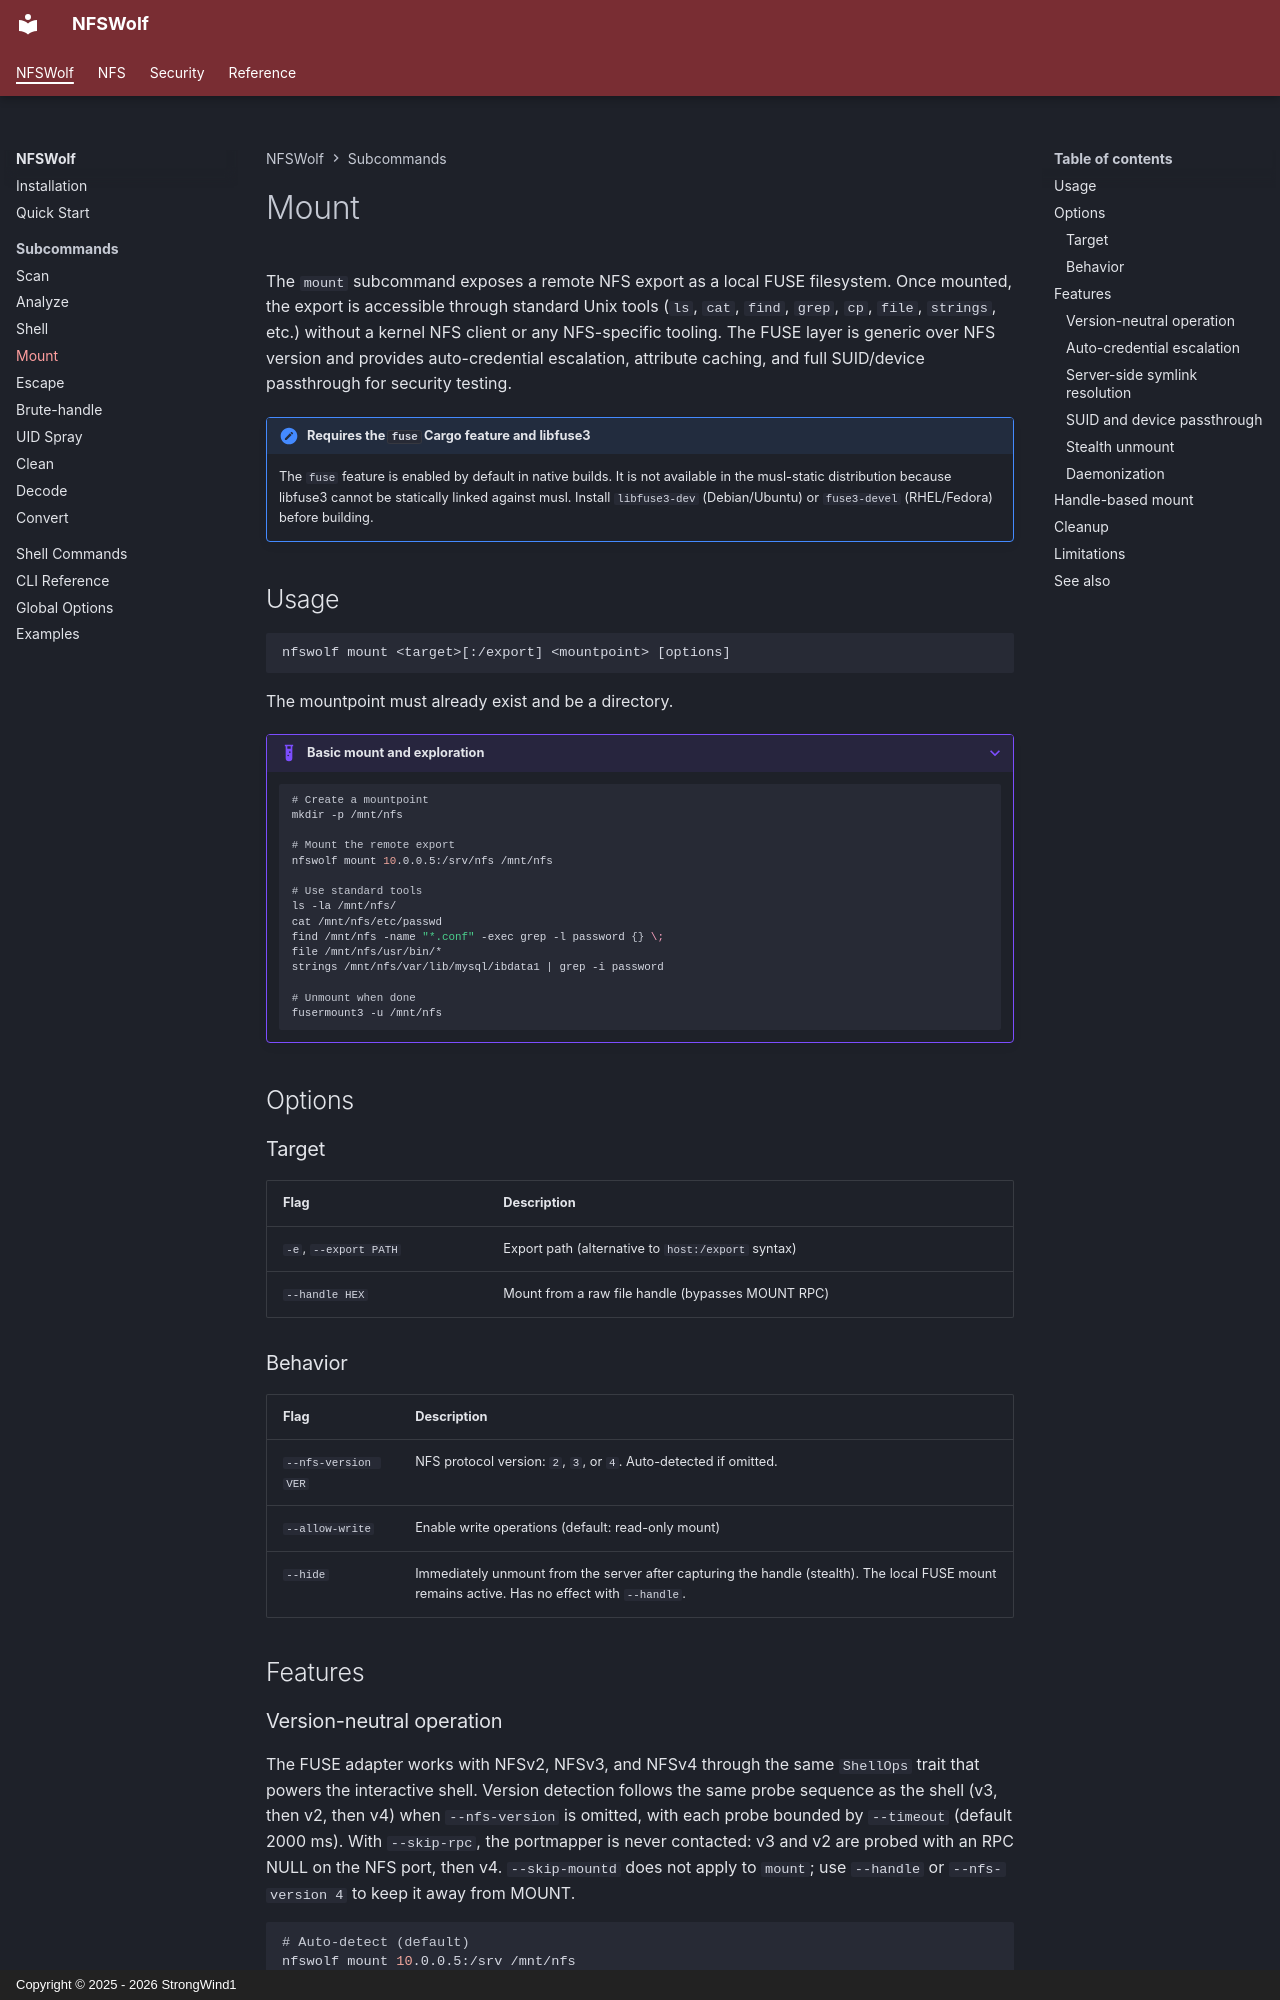

repository: StrongWind1/NFSWolf · page: usage/mount/index.html · generator: mkdocs · copyright: Copyright © 2025 - 2026 StrongWind1

# Mount

The `mount` subcommand exposes a remote NFS export as a local FUSE filesystem. Once mounted, the export is accessible through standard Unix tools (`ls`, `cat`, `find`, `grep`, `cp`, `file`, `strings`, etc.) without a kernel NFS client or any NFS-specific tooling. The FUSE layer is generic over NFS version and provides auto-credential escalation, attribute caching, and full SUID/device passthrough for security testing.

!!! note "Requires the `fuse` Cargo feature and libfuse3"
    The `fuse` feature is enabled by default in native builds. It is not available in the musl-static distribution because libfuse3 cannot be statically linked against musl. Install `libfuse3-dev` (Debian/Ubuntu) or `fuse3-devel` (RHEL/Fedora) before building.

## Usage

```
nfswolf mount <target>[:/export] <mountpoint> [options]
```

The mountpoint must already exist and be a directory.

??? example "Basic mount and exploration"

    ```bash
    # Create a mountpoint
    mkdir -p /mnt/nfs

    # Mount the remote export
    nfswolf mount 10.0.0.5:/srv/nfs /mnt/nfs

    # Use standard tools
    ls -la /mnt/nfs/
    cat /mnt/nfs/etc/passwd
    find /mnt/nfs -name "*.conf" -exec grep -l password {} \;
    file /mnt/nfs/usr/bin/*
    strings /mnt/nfs/var/lib/mysql/ibdata1 | grep -i password

    # Unmount when done
    fusermount3 -u /mnt/nfs
    ```

## Options

### Target

| Flag | Description |
|------|-------------|
| `-e`, `--export PATH` | Export path (alternative to `host:/export` syntax) |
| `--handle HEX` | Mount from a raw file handle (bypasses MOUNT RPC) |

### Behavior

| Flag | Description |
|------|-------------|
| `--nfs-version VER` | NFS protocol version: `2`, `3`, or `4`. Auto-detected if omitted. |
| `--allow-write` | Enable write operations (default: read-only mount) |
| `--hide` | Immediately unmount from the server after capturing the handle (stealth). The local FUSE mount remains active. Has no effect with `--handle`. |

## Features

### Version-neutral operation

The FUSE adapter works with NFSv2, NFSv3, and NFSv4 through the same `ShellOps` trait that powers the interactive shell. Version detection follows the same probe sequence as the shell (v3, then v2, then v4) when `--nfs-version` is omitted, with each probe bounded by `--timeout` (default 2000 ms). With `--skip-rpc`, the portmapper is never contacted: v3 and v2 are probed with an RPC NULL on the NFS port, then v4. `--skip-mountd` does not apply to `mount`; use `--handle` or `--nfs-version 4` to keep it away from MOUNT.

```bash
# Auto-detect (default)
nfswolf mount 10.0.0.5:/srv /mnt/nfs

# Force NFSv4
nfswolf mount 10.0.0.5:/srv /mnt/nfs --nfs-version 4

# Force NFSv2
nfswolf mount 10.0.0.5:/srv /mnt/nfs --nfs-version 2
```
